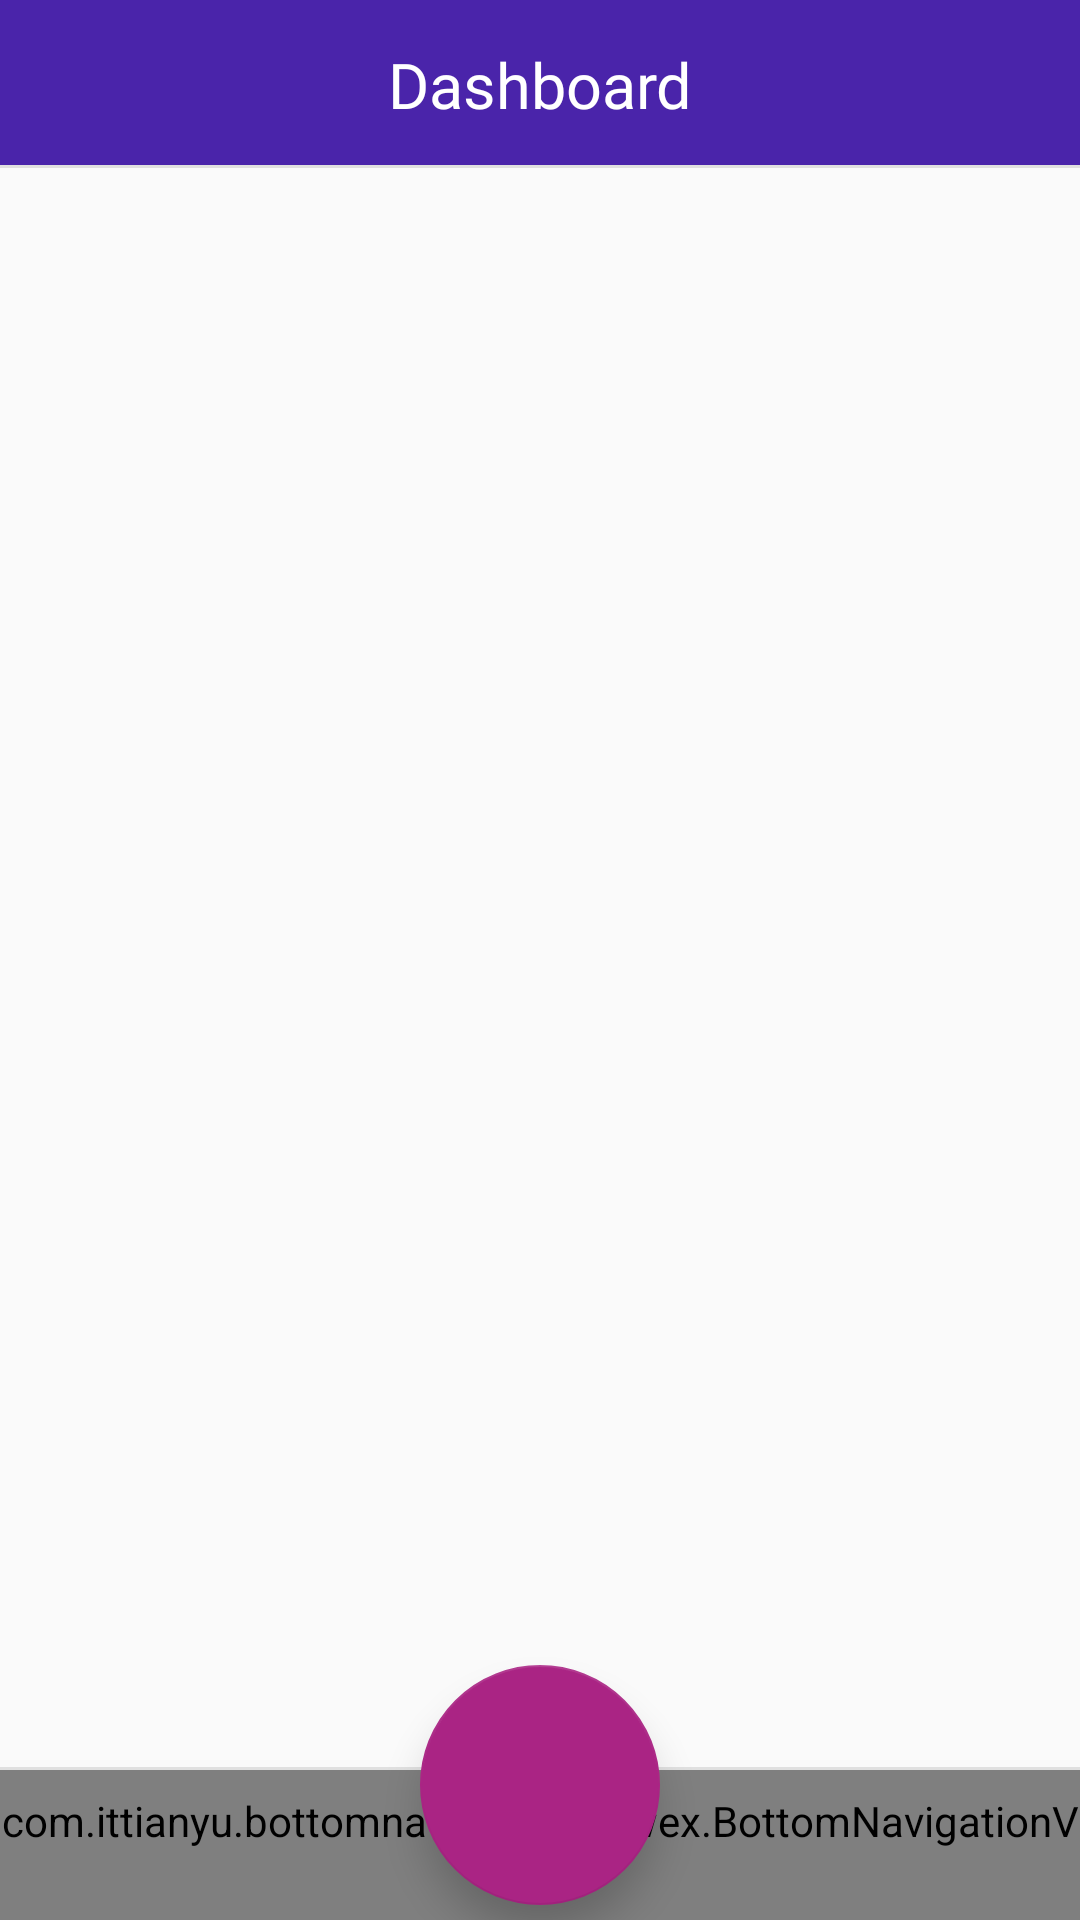

Produce the Android XML layout that renders to this screen, including the resource entries it uses.
<!-- AndroidManifest.xml: application theme AppTheme -->
<!-- res/layout/user_activity.xml -->
<?xml version="1.0" encoding="utf-8"?>
<androidx.coordinatorlayout.widget.CoordinatorLayout xmlns:android="http://schemas.android.com/apk/res/android"
    android:layout_height="match_parent"
    android:layout_width="match_parent"
    xmlns:app="http://schemas.android.com/apk/res-auto"
    xmlns:tools="http://schemas.android.com/tools">
    <com.google.android.material.appbar.AppBarLayout
        android:layout_width="match_parent"
        app:elevation="0dp"
        android:layout_height="wrap_content"
        android:theme="@style/ThemeOverlay.AppCompat.Dark.ActionBar">
        <androidx.appcompat.widget.Toolbar
            android:colorControlNormal="@android:color/white"
            android:background="@color/colorPrimary"
            android:layout_width="match_parent"
            android:layout_height="?attr/actionBarSize"
            app:popupTheme="@style/ThemeOverlay.AppCompat.Light"
            android:id="@+id/toolbar"
            android:textColor="@android:color/white"
            app:contentInsetStart="0dp">
            <androidx.constraintlayout.widget.ConstraintLayout
                android:layout_width="match_parent"
                android:layout_height="match_parent">
                <TextView
                    android:id="@+id/header"
                    android:layout_width="wrap_content"
                    android:layout_height="wrap_content"
                    app:layout_constraintTop_toTopOf="parent"
                    app:layout_constraintBottom_toBottomOf="parent"
                    app:layout_constraintLeft_toLeftOf="parent"
                    app:layout_constraintRight_toRightOf="parent"
                    android:textColor="@color/white"
                    android:fontFamily="@font/hind_light"
                    android:textSize="21sp"
                    android:text="Dashboard"/>
                <View
                    android:background="#E0E0E0"
                    app:layout_constraintBottom_toBottomOf="parent"
                    android:layout_width="match_parent"
                    android:layout_height="1dp"/>

            </androidx.constraintlayout.widget.ConstraintLayout>
        </androidx.appcompat.widget.Toolbar>
    </com.google.android.material.appbar.AppBarLayout>
    <FrameLayout
        android:layout_marginBottom="50dp"
        app:layout_behavior="@string/appbar_scrolling_view_behavior"
        android:layout_width="match_parent"
        android:layout_height="match_parent"
        android:layout_above="@id/bottom_navigation_view"
        android:id="@+id/user_fragment_container" />
    <View
        android:layout_width="match_parent"
        android:layout_height="1dp"
        android:background="#E0E0E0"
        android:layout_gravity="bottom"
        android:layout_marginBottom="50dp"/>
    <com.ittianyu.bottomnavigationviewex.BottomNavigationViewEx
        android:id="@+id/bottom_navigation_view"
        android:layout_width="match_parent"
        android:layout_height="50dp"
        android:layout_gravity="bottom"
        android:elevation="0dp"
        app:itemTextColor="@color/bnv_color_selector_text"
        app:itemIconTint="@color/bnv_color_selector"
        app:itemBackground="@color/white"
        android:background="@color/white"
        app:menu="@menu/user_dashboard_bottom" />
    <com.google.android.material.floatingactionbutton.FloatingActionButton
        android:id="@+id/period_button"
        android:layout_width="80dp"
        android:layout_height="80dp"
        app:backgroundTint="#aa2484"
        android:layout_gravity="bottom|center_horizontal"
        android:clickable="true"
        android:focusable="true"
        android:layout_marginBottom="5dp"
        android:padding="10dp"
        app:elevation="8dp" />

    <TextView
        android:layout_width="wrap_content"
        android:layout_height="wrap_content"
        android:layout_marginBottom="20dp"
        android:textColor="@color/white"
        android:textSize="16sp"
        android:id="@+id/period_button_text"
        android:textStyle="bold"
        android:gravity="center"
        android:fontFamily="@font/hind_light"
        tools:text="START \nPERIOD"
        android:elevation="15dp"
        android:layout_gravity="bottom|center_horizontal"/>
</androidx.coordinatorlayout.widget.CoordinatorLayout>
<!-- resources referenced by this layout -->
<resources>
  <color name="colorPrimary">#4a24aa</color>
  <color name="white">#FFFFFF</color>
  <style name="AppTheme" parent="Theme.AppCompat.Light.DarkActionBar">
          
          <item name="colorPrimary">@color/colorPrimary</item>
          <item name="colorPrimaryDark">@color/colorPrimaryDark</item>
          <item name="colorAccent">@color/colorAccent</item>
      </style>
  <color name="colorPrimaryDark">#1D0067</color>
  <color name="colorAccent">#8e24aa</color>
</resources>
